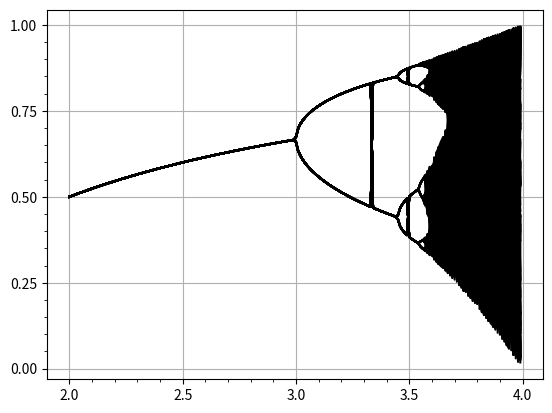

Recreate this plot in Python.
import numpy as np
import matplotlib.pyplot as plt
import numpy.random as nr
from mpl_toolkits.axes_grid1 import make_axes_locatable

#x=nr.random()


r=np.arange(2.0,4.0,10**(-2))
xl=np.arange(1000,1100,0.5)
t=[]


for j in range(len(r)):
    x=[0.1]
    for i in np.arange(0,1101,1):
        y=r[j]*x[i]*(1-x[i])
        x.append(y)
    g=x[1000:1100]
    t.append(g)

plt.xticks(np.linspace(2.0,4.0,5))
plt.yticks(np.linspace(0.0,1.0,5))
plt.grid(True)
plt.minorticks_on()
plt.plot(r,t,'k')

    

plt.show()
       

